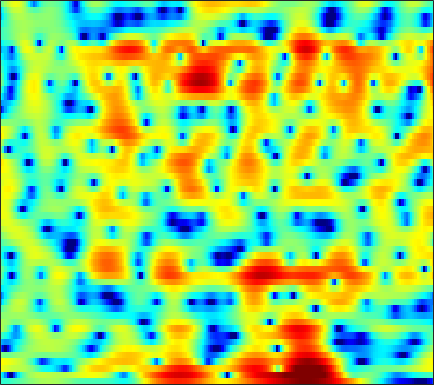

Data behind this chart, as committed beside it:
-2.7465, -2.7748, -2.7525, -2.6473, -2.5215, -2.3085, -2.046, -1.8312, -1.532, -1.2011, -0.87305, -0.61946, -0.29144, 0.025003, 0.25311, 0.53048, 0.77536, 0.93783, 1.1118, 1.2422, 1.3464, 1.3975, 1.4368, 1.4142
-4.052, -5.639, -8.575, -13.24, -19.02, -18.14, -11.26, -8.138, -5.278, -3.263, -1.769, -0.9011, 0.007515, 0.6987, 1.097, 1.501, 1.78, 1.92, 2.031, 2.07, 2.05, 2.008, 1.924, 1.825
3.87, 3.559, 3.152, 2.787, 2.556, 2.317, 2.16, 2.077, 1.987, 1.883, 1.717, 1.528, 1.172, 0.6851, 0.2341, -0.4845, -1.307, -1.943, -2.759, -3.439, -3.91, -4.135, -4.348, -4.594
4.494, 4.288, 4.02, 3.759, 3.564, 3.307, 3.034, 2.807, 2.457, 2.028, 1.488, 0.9858, 0.1511, -0.9111, -1.896, -3.528, -5.611, -7.493, -10.21, -11.89, -11.06, -9.559, -7.695, -6.345
0.1743, -0.1546, -0.4286, -0.5001, -0.4386, -0.2376, 0.03526, 0.249, 0.5018, 0.6983, 0.8126, 0.8368, 0.7885, 0.6518, 0.5023, 0.2583, -0.006658, -0.19, -0.3834, -0.5, -0.5281, -0.499, -0.403, -0.288
-10.87, -14.38, -17.53, -13.61, -10.52, -7.498, -5.332, -4.072, -2.741, -1.69, -0.8474, -0.3292, 0.2355, 0.683, 0.9546, 1.245, 1.466, 1.595, 1.728, 1.828, 1.903, 1.939, 1.963, 1.955
-6.936, -7.71, -8.256, -8.098, -7.628, -6.764, -5.782, -5.022, -4.02, -3.046, -2.103, -1.44, -0.6332, 0.07512, 0.5331, 1.048, 1.452, 1.684, 1.906, 2.039, 2.104, 2.111, 2.083, 2.026
-1.895, -2.531, -3.501, -4.601, -5.511, -6.759, -7.737, -7.92, -7.075, -5.375, -3.496, -2.197, -0.7097, 0.4878, 1.198, 1.909, 2.376, 2.575, 2.655, 2.536, 2.25, 1.945, 1.462, 0.9661
1.845, 1.22, 0.138, -1.293, -2.641, -4.865, -7.377, -8.504, -7.35, -4.61, -2.092, -0.5728, 1.016, 2.186, 2.825, 3.394, 3.658, 3.665, 3.413, 2.831, 1.862, 0.8263, -1.093, -3.949
1.433, 1.216, 0.8683, 0.4704, 0.1714, -0.187, -0.4289, -0.4839, -0.3775, -0.08909, 0.3112, 0.6306, 1.03, 1.345, 1.504, 1.6, 1.552, 1.411, 1.094, 0.6069, -0.06515, -0.6883, -1.669, -2.735
0.261, 0.378, 0.5295, 0.6596, 0.7391, 0.8307, 0.8984, 0.9336, 0.9581, 0.9468, 0.8805, 0.7884, 0.6095, 0.3492, 0.1061, -0.2468, -0.5985, -0.8411, -1.093, -1.24, -1.298, -1.292, -1.248, -1.158
-1.58, -0.9978, -0.2215, 0.4888, 0.9537, 1.462, 1.835, 2.004, 2.09, 2.001, 1.717, 1.361, 0.6777, -0.2801, -1.191, -2.651, -4.269, -5.361, -6.041, -5.425, -4.046, -2.944, -1.651, -0.6063
-6.826, -4.886, -2.747, -1.063, -0.0556, 0.9913, 1.745, 2.135, 2.432, 2.471, 2.249, 1.893, 1.13, -0.00465, -1.172, -3.288, -6.247, -9.091, -11.61, -8.745, -5.155, -3.107, -1.094, 0.319
-9.236, -7.107, -4.828, -3.078, -2.026, -0.9025, -0.06248, 0.4276, 0.902, 1.171, 1.252, 1.189, 0.9434, 0.5395, 0.1516, -0.4307, -0.9586, -1.225, -1.332, -1.097, -0.585, -0.1045, 0.5528, 1.132
-5.125, -4.693, -4.106, -3.503, -3.059, -2.446, -1.831, -1.374, -0.8102, -0.3222, 0.05129, 0.2496, 0.4049, 0.4296, 0.3882, 0.3095, 0.2197, 0.1945, 0.2481, 0.4083, 0.6679, 0.906, 1.246, 1.545
-2.437, -3.08, -4.037, -4.965, -5.459, -5.55, -4.808, -3.919, -2.631, -1.471, -0.5817, -0.1088, 0.2643, 0.3649, 0.2927, 0.0426, -0.3037, -0.5432, -0.6715, -0.4775, 0.03747, 0.563, 1.3, 1.964
-0.4788, -1.957, -4.557, -8.577, -13.77, -24.67, -11.43, -7.227, -3.796, -1.593, -0.1691, 0.4942, 0.8854, 0.7592, 0.2822, -0.9701, -3.048, -5.378, -9.168, -8.86, -4.68, -2.103, 0.3946, 2.109
-0.1949, -1.229, -2.678, -3.974, -4.671, -4.972, -4.42, -3.627, -2.353, -1.104, -0.0882, 0.4774, 0.8882, 0.8805, 0.5542, -0.2894, -1.528, -2.647, -3.845, -3.733, -2.298, -0.9833, 0.556, 1.71
-1.885, -2.971, -4.468, -5.826, -6.474, -6.511, -5.554, -4.461, -2.864, -1.386, -0.146, 0.5851, 1.316, 1.748, 1.919, 1.955, 1.83, 1.712, 1.576, 1.53, 1.574, 1.634, 1.691, 1.648
-3.478, -4.777, -7.303, -11.72, -18.11, -19.87, -10.37, -6.728, -3.472, -1.232, 0.4064, 1.323, 2.231, 2.849, 3.16, 3.389, 3.424, 3.37, 3.203, 2.944, 2.589, 2.256, 1.703, 0.9811
-2.988, -3.137, -3.557, -3.954, -4.056, -3.706, -2.769, -1.836, -0.5307, 0.64, 1.606, 2.191, 2.77, 3.132, 3.261, 3.281, 3.156, 2.957, 2.579, 2.078, 1.47, 0.9317, 0.09489, -0.9032
-1.817, -1.264, -0.7008, -0.2201, 0.1019, 0.5618, 1.036, 1.404, 1.873, 2.292, 2.607, 2.768, 2.851, 2.779, 2.613, 2.246, 1.74, 1.267, 0.5433, -0.2574, -1.084, -1.708, -2.535, -3.371
-0.1572, 0.497, 1.225, 1.784, 2.115, 2.47, 2.741, 2.891, 3.015, 3.057, 2.997, 2.866, 2.567, 2.107, 1.651, 0.8469, -0.2061, -1.147, -2.604, -4.198, -5.717, -6.571, -7.096, -7.07
1.56, 2.061, 2.578, 2.93, 3.114, 3.234, 3.249, 3.198, 3.067, 2.852, 2.569, 2.297, 1.844, 1.241, 0.6577, -0.3432, -1.696, -3.02, -5.375, -8.85, -14.79, -25.09, -19.07, -12.06
2.834, 3.113, 3.306, 3.317, 3.218, 2.948, 2.545, 2.188, 1.688, 1.211, 0.8047, 0.5638, 0.2833, -0.01147, -0.3063, -0.8017, -1.513, -2.223, -3.397, -4.744, -6.008, -6.609, -6.601, -5.844
3.635, 3.699, 3.562, 3.167, 2.663, 1.748, 0.5332, -0.5441, -2.099, -3.425, -4.073, -3.966, -3.322, -2.507, -1.974, -1.441, -1.126, -1.012, -0.9942, -1.048, -1.102, -1.101, -1.021, -0.8463
3.767, 3.728, 3.429, 2.771, 2.017, 0.5775, -1.477, -3.587, -7.644, -15.22, -26, -13.94, -8.47, -5.6, -4.126, -2.72, -1.704, -1.098, -0.449, 0.03833, 0.4123, 0.6349, 0.8627, 1.029
3.457, 3.552, 3.406, 2.932, 2.36, 1.252, -0.2232, -1.55, -3.492, -5.258, -6.354, -6.598, -6.329, -5.693, -5.104, -4.161, -3.105, -2.324, -1.356, -0.5455, 0.06986, 0.3977, 0.6765, 0.7842
3.422, 3.87, 4.138, 4.073, 3.805, 3.172, 2.244, 1.381, 0.03842, -1.482, -3.192, -4.654, -6.801, -8.92, -9.796, -8.78, -6.288, -4.537, -2.66, -1.31, -0.4496, -0.09579, 0.01574, -0.2445
3.141, 3.902, 4.518, 4.739, 4.661, 4.295, 3.625, 2.941, 1.783, 0.2806, -1.572, -3.307, -6.249, -9.959, -12.19, -10.39, -6.801, -4.719, -2.705, -1.409, -0.7117, -0.5423, -0.7911, -1.648
2.631, 3.235, 3.747, 3.925, 3.875, 3.571, 3.04, 2.5, 1.618, 0.5988, -0.529, -1.386, -2.44, -3.219, -3.512, -3.481, -3.014, -2.525, -1.878, -1.383, -1.144, -1.17, -1.502, -2.201
3.213, 3.422, 3.514, 3.405, 3.203, 2.761, 2.152, 1.597, 0.7593, -0.1251, -1.022, -1.612, -2.232, -2.609, -2.667, -2.516, -2.19, -1.869, -1.451, -1.131, -0.9618, -0.9683, -1.169, -1.556
4.551, 4.375, 4.021, 3.558, 3.133, 2.444, 1.597, 0.858, -0.2994, -1.644, -3.103, -4.167, -5.233, -5.46, -5.013, -3.916, -2.724, -1.893, -0.9865, -0.335, 0.04241, 0.1475, 0.04441, -0.3368
5.272, 4.672, 3.867, 3.079, 2.495, 1.738, 0.8911, 0.1259, -1.189, -3.039, -5.754, -8.9, -17.15, -20.1, -11.37, -6.153, -3.04, -1.449, 0.06916, 1.069, 1.647, 1.836, 1.789, 1.367
3.287, 1.883, 0.1032, -1.179, -1.627, -1.697, -1.582, -1.62, -1.928, -2.585, -3.542, -4.328, -5.036, -4.843, -4.009, -2.452, -0.8233, 0.2255, 1.371, 2.188, 2.687, 2.861, 2.841, 2.558
0.1743, -2.841, -9.217, -26.28, -13.93, -7.595, -4.9, -3.816, -3.054, -2.742, -2.585, -2.45, -2.168, -1.623, -1.126, -0.2842, 0.5681, 1.171, 1.851, 2.338, 2.618, 2.695, 2.627, 2.426
2.183, 0.5861, -1.51, -2.98, -3.438, -3.372, -3.149, -3.109, -3.334, -3.744, -4.066, -4.03, -3.468, -2.431, -1.475, -0.264, 0.7626, 1.384, 1.942, 2.204, 2.175, 1.981, 1.544, 0.9802
4.896, 4.149, 3.135, 2.182, 1.491, 0.5712, -0.4953, -1.532, -3.446, -6.394, -11.43, -16.13, -10.93, -5.557, -2.978, -0.5768, 0.9727, 1.722, 2.251, 2.278, 1.794, 1.07, -0.4193, -2.633
4.068, 3.675, 3.142, 2.552, 2.104, 1.383, 0.4919, -0.3332, -1.665, -3.311, -4.816, -5.339, -4.546, -2.748, -1.354, 0.1662, 1.249, 1.743, 2.024, 1.852, 1.201, 0.3663, -1.291, -3.668
0.227, 0.1775, 0.2166, 0.2541, 0.2983, 0.2534, 0.1336, 0.006185, -0.1967, -0.3987, -0.4727, -0.4082, -0.0971, 0.3629, 0.7863, 1.276, 1.672, 1.823, 1.839, 1.604, 1.121, 0.6008, -0.2597, -1.19
-5.985, -5.147, -3.949, -2.842, -2.176, -1.408, -0.7814, -0.3878, 0.05853, 0.4844, 0.8638, 1.154, 1.513, 1.854, 2.074, 2.3, 2.417, 2.427, 2.304, 2.016, 1.59, 1.179, 0.5339, -0.1847
-14.2, -10.4, -7.405, -5.442, -4.341, -3.085, -2.01, -1.283, -0.3826, 0.4405, 1.17, 1.654, 2.193, 2.629, 2.857, 3.069, 3.115, 3.064, 2.857, 2.511, 2.02, 1.573, 0.8719, 0.02926
-7.788, -7.631, -7.219, -6.674, -6.135, -5.176, -3.953, -2.922, -1.519, -0.2393, 0.9183, 1.645, 2.458, 3.042, 3.356, 3.574, 3.599, 3.478, 3.171, 2.712, 2.106, 1.576, 0.7843, -0.1147
-4.511, -5.933, -8.172, -10.73, -12.15, -11.35, -8.236, -5.879, -3.215, -1.05, 0.6783, 1.729, 2.823, 3.583, 3.95, 4.148, 4.068, 3.813, 3.249, 2.456, 1.536, 0.8112, -0.1073, -0.8693
-1.871, -3.784, -6.952, -10.69, -13.45, -12.79, -9.116, -6.48, -3.519, -1.09, 0.8714, 2.095, 3.362, 4.251, 4.628, 4.806, 4.527, 4.041, 2.949, 1.328, -0.799, -2.591, -4.569, -4.893
0.1613, -1.501, -3.818, -6.096, -7.454, -8.5, -7.997, -6.681, -4.324, -1.848, 0.3222, 1.688, 3.13, 4.115, 4.58, 4.8, 4.53, 3.984, 2.736, 0.7427, -2.314, -5.706, -11.99, -10.45
-0.3039, -1.946, -4.459, -7.681, -11.15, -19.45, -23.05, -13.51, -7.729, -4.052, -1.419, 0.118, 1.67, 2.762, 3.318, 3.68, 3.698, 3.458, 2.846, 1.927, 0.8094, -0.006522, -0.8038, -1.059
-1.519, -2.737, -4.436, -6.19, -7.292, -8.381, -8.298, -7.442, -5.675, -3.757, -1.958, -0.8121, 0.4826, 1.481, 2.001, 2.472, 2.678, 2.686, 2.516, 2.209, 1.805, 1.491, 1.119, 0.8198
-2.663, -3.539, -4.618, -5.566, -5.943, -6.121, -5.712, -5.057, -3.891, -2.557, -1.235, -0.3543, 0.6538, 1.415, 1.827, 2.219, 2.401, 2.458, 2.404, 2.264, 2.056, 1.835, 1.471, 1.058
-4.31, -4.939, -6.075, -7.517, -8.72, -9.165, -7.625, -5.758, -3.286, -1.24, 0.3375, 1.245, 2.102, 2.572, 2.747, 2.78, 2.669, 2.563, 2.473, 2.428, 2.377, 2.278, 1.928, 1.283
-7, -5.926, -6.05, -7.806, -10.58, -14.41, -8.903, -4.893, -1.195, 1.213, 2.759, 3.489, 3.911, 3.795, 3.343, 2.261, 0.9129, -0.001238, -0.3161, 0.4616, 1.531, 2.152, 2.502, 2.146
-4.744, -3.896, -3.133, -2.759, -2.532, -1.972, -0.9731, -0.02401, 1.264, 2.35, 3.06, 3.292, 3.143, 2.401, 1.337, -1.004, -5.183, -11.11, -15.45, -6, -1.876, -0.1425, 1.166, 1.654
-2.296, -2.09, -1.701, -1.249, -0.8789, -0.333, 0.2472, 0.6848, 1.217, 1.629, 1.857, 1.858, 1.623, 1.058, 0.429, -0.6006, -1.729, -2.39, -2.623, -2.088, -1.198, -0.5266, 0.1535, 0.5774
-2.319, -2.06, -1.618, -1.101, -0.7056, -0.19, 0.2828, 0.5978, 0.9388, 1.166, 1.269, 1.261, 1.134, 0.8867, 0.6454, 0.2885, -0.02913, -0.2014, -0.32, -0.2766, -0.132, -0.0001131, 0.1641, 0.2542
-3.852, -3.183, -2.262, -1.397, -0.8109, -0.1416, 0.3992, 0.7158, 1.021, 1.198, 1.253, 1.231, 1.124, 0.9722, 0.8435, 0.6606, 0.5136, 0.4345, 0.3684, 0.3433, 0.3513, 0.3503, 0.3342, 0.2594
-6.429, -4.654, -2.785, -1.355, -0.4998, 0.3745, 0.9954, 1.308, 1.546, 1.603, 1.507, 1.353, 1.081, 0.7842, 0.5789, 0.376, 0.2597, 0.2333, 0.2763, 0.35, 0.4213, 0.4572, 0.4416, 0.3508
-5.338, -3.456, -1.487, 0.001785, 0.8524, 1.702, 2.237, 2.447, 2.481, 2.24, 1.747, 1.228, 0.4018, -0.477, -1.051, -1.51, -1.546, -1.338, -0.8927, -0.413, -0.02899, 0.1774, 0.3152, 0.3053
-1.02, -0.1661, 0.9758, 1.991, 2.615, 3.255, 3.618, 3.692, 3.486, 2.891, 1.841, 0.7112, -1.364, -4.22, -6.796, -9.228, -7.741, -5.706, -3.557, -2.105, -1.196, -0.8011, -0.5279, -0.5047
